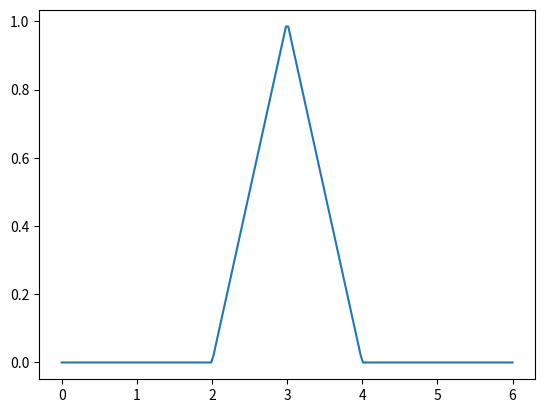

This chart was generated by the following Python code: (Note: this script raises an exception after producing the figure.)
#!/usr/bin/python

import numpy as np

from matplotlib import pyplot as plt
from matplotlib import cm
from matplotlib import animation
from matplotlib.ticker import LinearLocator


# basic parameters
nx = 200   # number of points in x dimension
nt = 100   # number of time steps
xmin =  0  # minimum x value
xmax =  6  # maximum x value
tmax  = 3  # maximum time
c = 1      # speed
pi = np.pi

# initial condition

def f(x):
  center = (xmax-xmin)/2
  y = 1-np.abs(x-center)
  y = np.where(y < 0,0,y)
  return y

x = np.linspace(xmin,xmax,nx)
t = np.linspace(0,tmax,nx)

fig, ax = plt.subplots()
line, = ax.plot(x, f(x))

def animate(i):
    line.set_ydata((f(x + c*t[i])+f(x - c*t[i]))/2)  # update the data.
    return line,


ani = animation.FuncAnimation(
    fig, animate, interval=nt, blit=True, save_count=nt)

writer = animation.FFMpegWriter(fps=30, metadata=dict(artist='casper'), bitrate=1800)
ani.save("022-wave-example1.mp4", writer=writer)

#plt.show()


